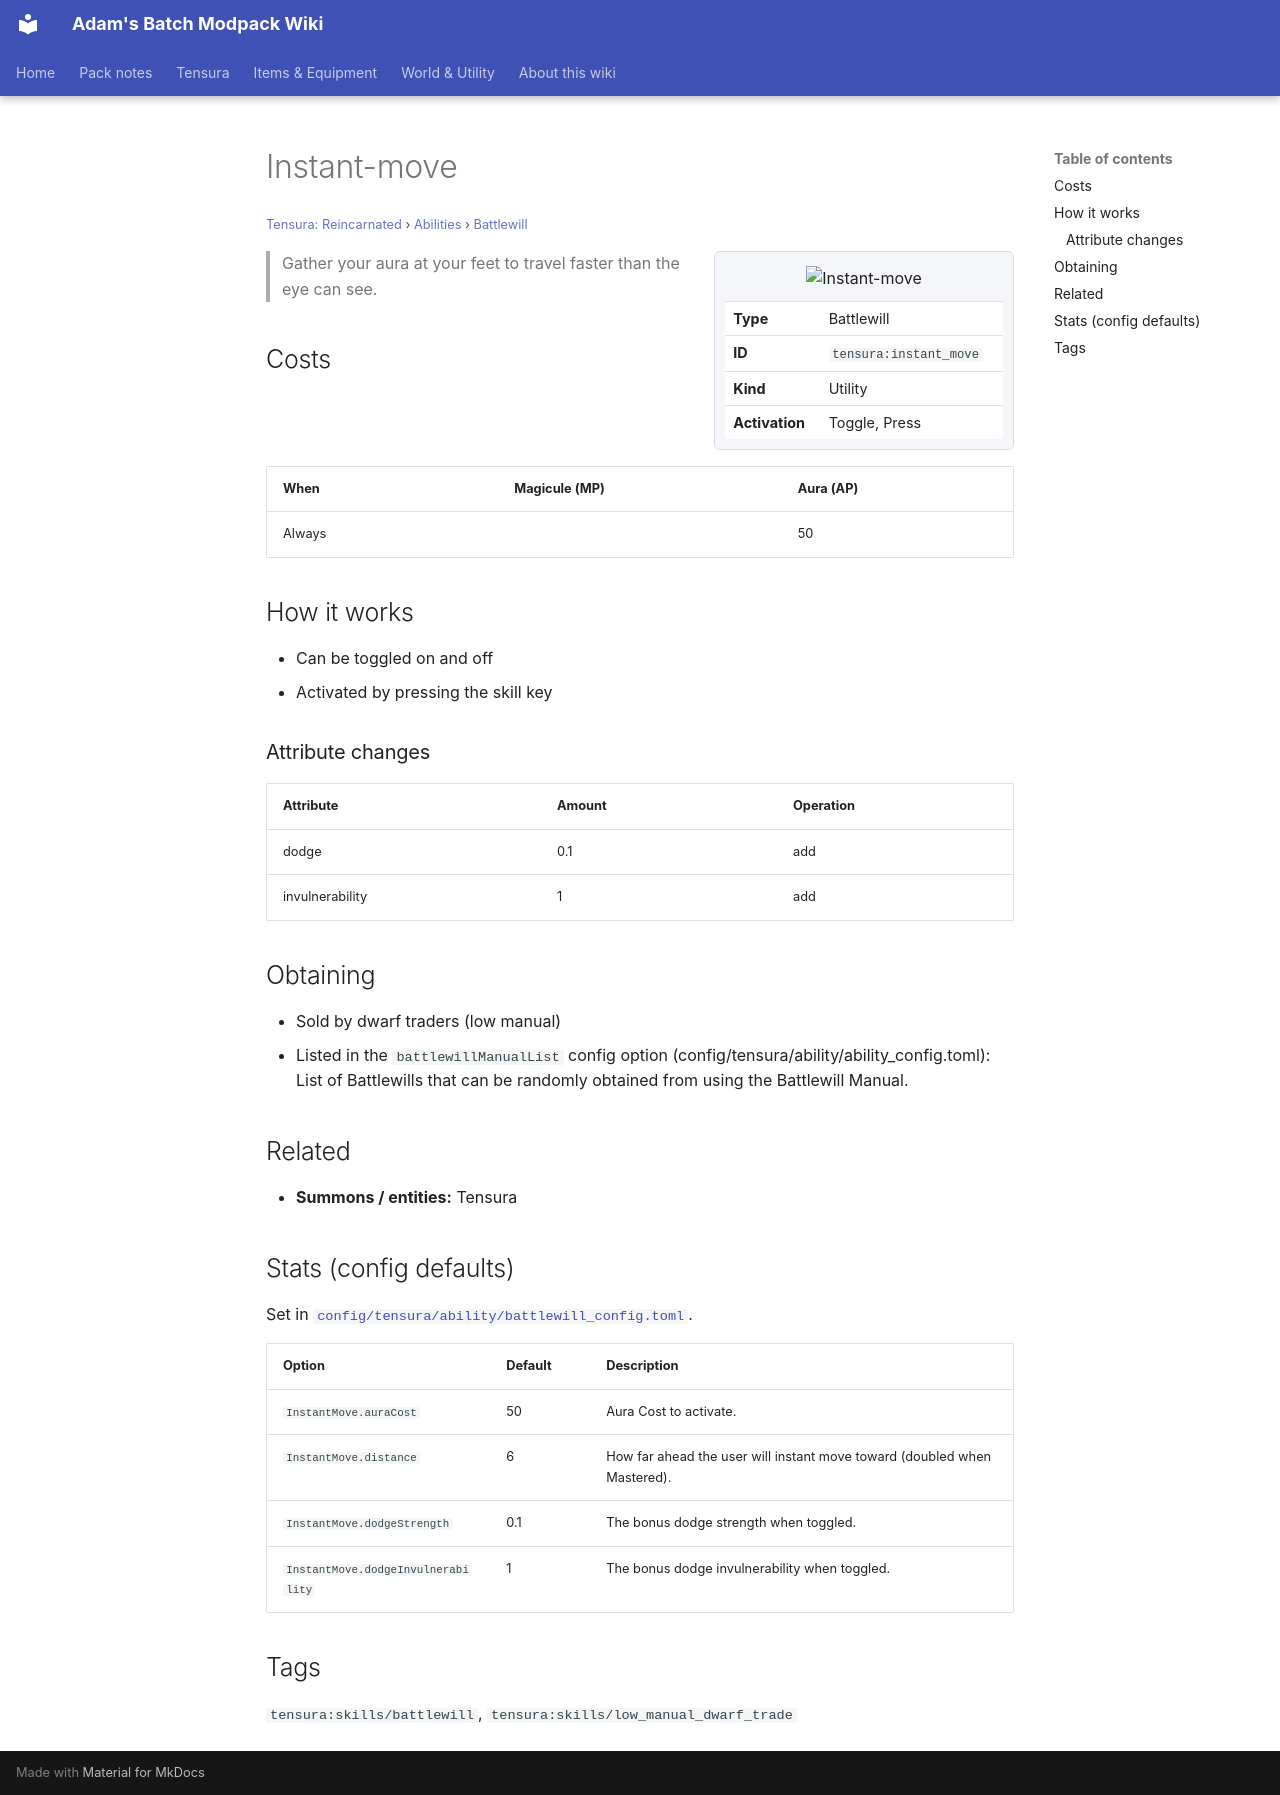

repository: Proteus-Nell/Adams-Batch-MC-Modpack-Wiki · page: tensura-reincarnated/abilities/battlewill/instant-move/index.html · generator: mkdocs

# Instant-move

<small>[Tensura: Reincarnated](../../index.md) &rsaquo; [Abilities](../index.md) &rsaquo; [Battlewill](index.md)</small>

<div class="infobox" markdown>

![Instant-move](../../../assets/icons/tensura/skill/instant_move.png)

| | |
|---|---|
| **Type** | Battlewill |
| **ID** | `tensura:instant_move` |
| **Kind** | Utility |
| **Activation** | Toggle, Press |

</div>

> Gather your aura at your feet to travel faster than the eye can see.

## Costs

| When | Magicule (MP) | Aura (AP) |
|---|---|---|
| Always |  | 50 |

## How it works

- Can be toggled on and off
- Activated by pressing the skill key

### Attribute changes

| Attribute | Amount | Operation |
|---|---|---|
| dodge | 0.1 | add |
| invulnerability | 1 | add |

## Obtaining

- Sold by dwarf traders (low manual)
- Listed in the `battlewillManualList` config option (config/tensura/ability/ability_config.toml): List of Battlewills that can be randomly obtained from using the Battlewill Manual.

## Related

- **Summons / entities:** Tensura

## Stats (config defaults)

Set in [`config/tensura/ability/battlewill_config.toml`](../../configs/config-tensura-ability-battlewill-config.md).

| Option | Default | Description |
|---|---|---|
| `InstantMove.auraCost` | 50 | Aura Cost to activate. |
| `InstantMove.distance` | 6 | How far ahead the user will instant move toward (doubled when Mastered). |
| `InstantMove.dodgeStrength` | 0.1 | The bonus dodge strength when toggled. |
| `InstantMove.dodgeInvulnerability` | 1 | The bonus dodge invulnerability when toggled. |

## Tags

`tensura:skills/battlewill`, `tensura:skills/low_manual_dwarf_trade`
